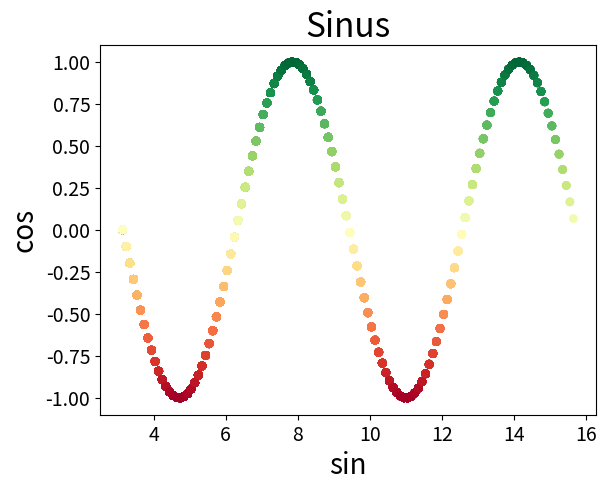

Write the Python code that produced this figure.
import matplotlib.pyplot as plt
import numpy as np

PI = 3.14
# заполнение значений x оси.
x_data = []
# заполнение y оси.
y_data = []

# Назначение заголовка диаграммы и меток осей.
plt.title("Sinus", fontsize=24)
plt.xlabel("sin", fontsize=20)
plt.ylabel("cos", fontsize=20)

#Назначение размера шрифта и делений на осях.
plt.tick_params(axis='both', labelsize=14)
# Назначение диапазона для каждой оси.
#plt.axis([-40, 40, 0, 500])

for x in np.arange(PI, PI * 5, 0.1):
	x = round(x, 4)
	x_data.append(x)
	y_data.append(round(np.sin(x), 4))

	plt.scatter(x_data, y_data, edgecolor='none', c=y_data,
		cmap=plt.cm.RdYlGn, s=40)
	plt.pause(0.01)

plt.show()